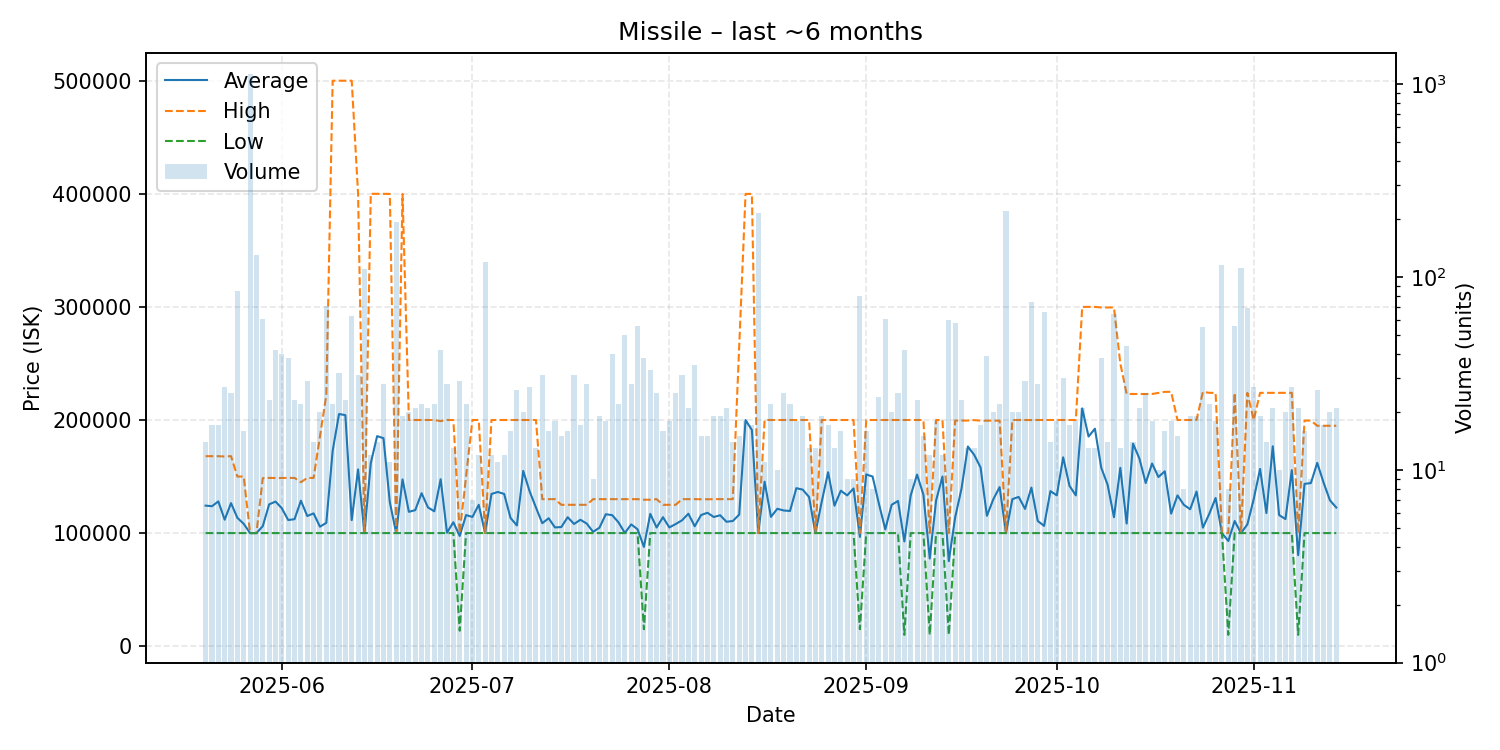

Values plotted in this chart, from the file beside it:
date, average, highest, lowest, order_count, volume
2025-05-20, 124286, 168000, 100000, 14, 14
2025-05-21, 123765, 168000, 100000, 17, 17
2025-05-22, 128000, 168000, 100000, 17, 17
2025-05-23, 111838, 167700, 100000, 18, 27
2025-05-24, 126518, 168000, 100000, 25, 25
2025-05-25, 113459, 150000, 100000, 26, 85
2025-05-26, 108195, 150000, 100000, 16, 16
2025-05-27, 100000, 100000, 100000, 27, 1129
2025-05-28, 100000, 100000, 100000, 32, 131
2025-05-29, 106157, 148600, 100000, 27, 61
2025-05-30, 125409, 148800, 100000, 20, 23
2025-05-31, 127845, 148700, 100000, 31, 42
2025-06-01, 121935, 148700, 100000, 35, 40
2025-06-02, 111558, 148800, 100000, 38, 38
2025-06-03, 112309, 148800, 100000, 22, 23
2025-06-04, 128636, 145000, 100000, 19, 22
2025-06-05, 115103, 148800, 100000, 23, 29
2025-06-06, 117429, 148800, 100000, 14, 14
2025-06-07, 105645, 185450, 100000, 20, 20
2025-06-08, 109073, 222100, 100000, 22, 71
2025-06-09, 172727, 500000, 100000, 22, 22
2025-06-10, 205262, 500000, 100000, 28, 32
2025-06-11, 204304, 500000, 100000, 23, 23
2025-06-12, 111465, 500000, 100000, 29, 63
2025-06-13, 156290, 400000, 100000, 19, 31
2025-06-14, 100000, 100000, 100000, 11, 110
2025-06-15, 161833, 400000, 100000, 12, 12
2025-06-16, 185714, 400000, 100000, 14, 14
2025-06-17, 183918, 399950, 100000, 28, 28
2025-06-18, 127264, 399900, 100000, 11, 11
2025-06-19, 100000, 100000, 100000, 16, 194
2025-06-20, 147453, 399900, 100000, 17, 19
2025-06-21, 118805, 200000, 100000, 20, 20
2025-06-22, 120286, 200000, 100000, 21, 21
2025-06-23, 135273, 200000, 100000, 22, 22
2025-06-24, 122715, 200000, 100000, 21, 21
2025-06-25, 119273, 200000, 100000, 21, 22
2025-06-26, 147602, 199000, 100000, 22, 42
2025-06-27, 100382, 200000, 100000, 20, 28
2025-06-28, 109585, 200000, 100000, 10, 13
2025-06-29, 97491, 100000, 13650, 18, 29
2025-06-30, 115906, 150000, 100000, 18, 22
2025-07-01, 114286, 200000, 100000, 7, 7
2025-07-02, 125000, 200000, 100000, 12, 12
2025-07-03, 100000, 100000, 100000, 21, 120
2025-07-04, 134583, 200000, 100000, 12, 12
2025-07-05, 136364, 200000, 100000, 11, 11
2025-07-06, 134583, 200000, 100000, 11, 12
2025-07-07, 113438, 200000, 100000, 16, 16
2025-07-08, 106731, 200000, 100000, 21, 26
2025-07-09, 154995, 200000, 100000, 20, 20
2025-07-10, 137037, 200000, 100000, 27, 27
2025-07-11, 122692, 200000, 100000, 13, 13
2025-07-12, 108710, 130000, 100000, 20, 31
2025-07-13, 113125, 130000, 100000, 16, 16
2025-07-14, 105000, 130000, 100000, 18, 18
2025-07-15, 105333, 125000, 100000, 15, 15
2025-07-16, 114062, 125000, 100000, 16, 16
2025-07-17, 108065, 125000, 100000, 22, 31
2025-07-18, 111765, 125000, 100000, 15, 17
... 119 more rows
